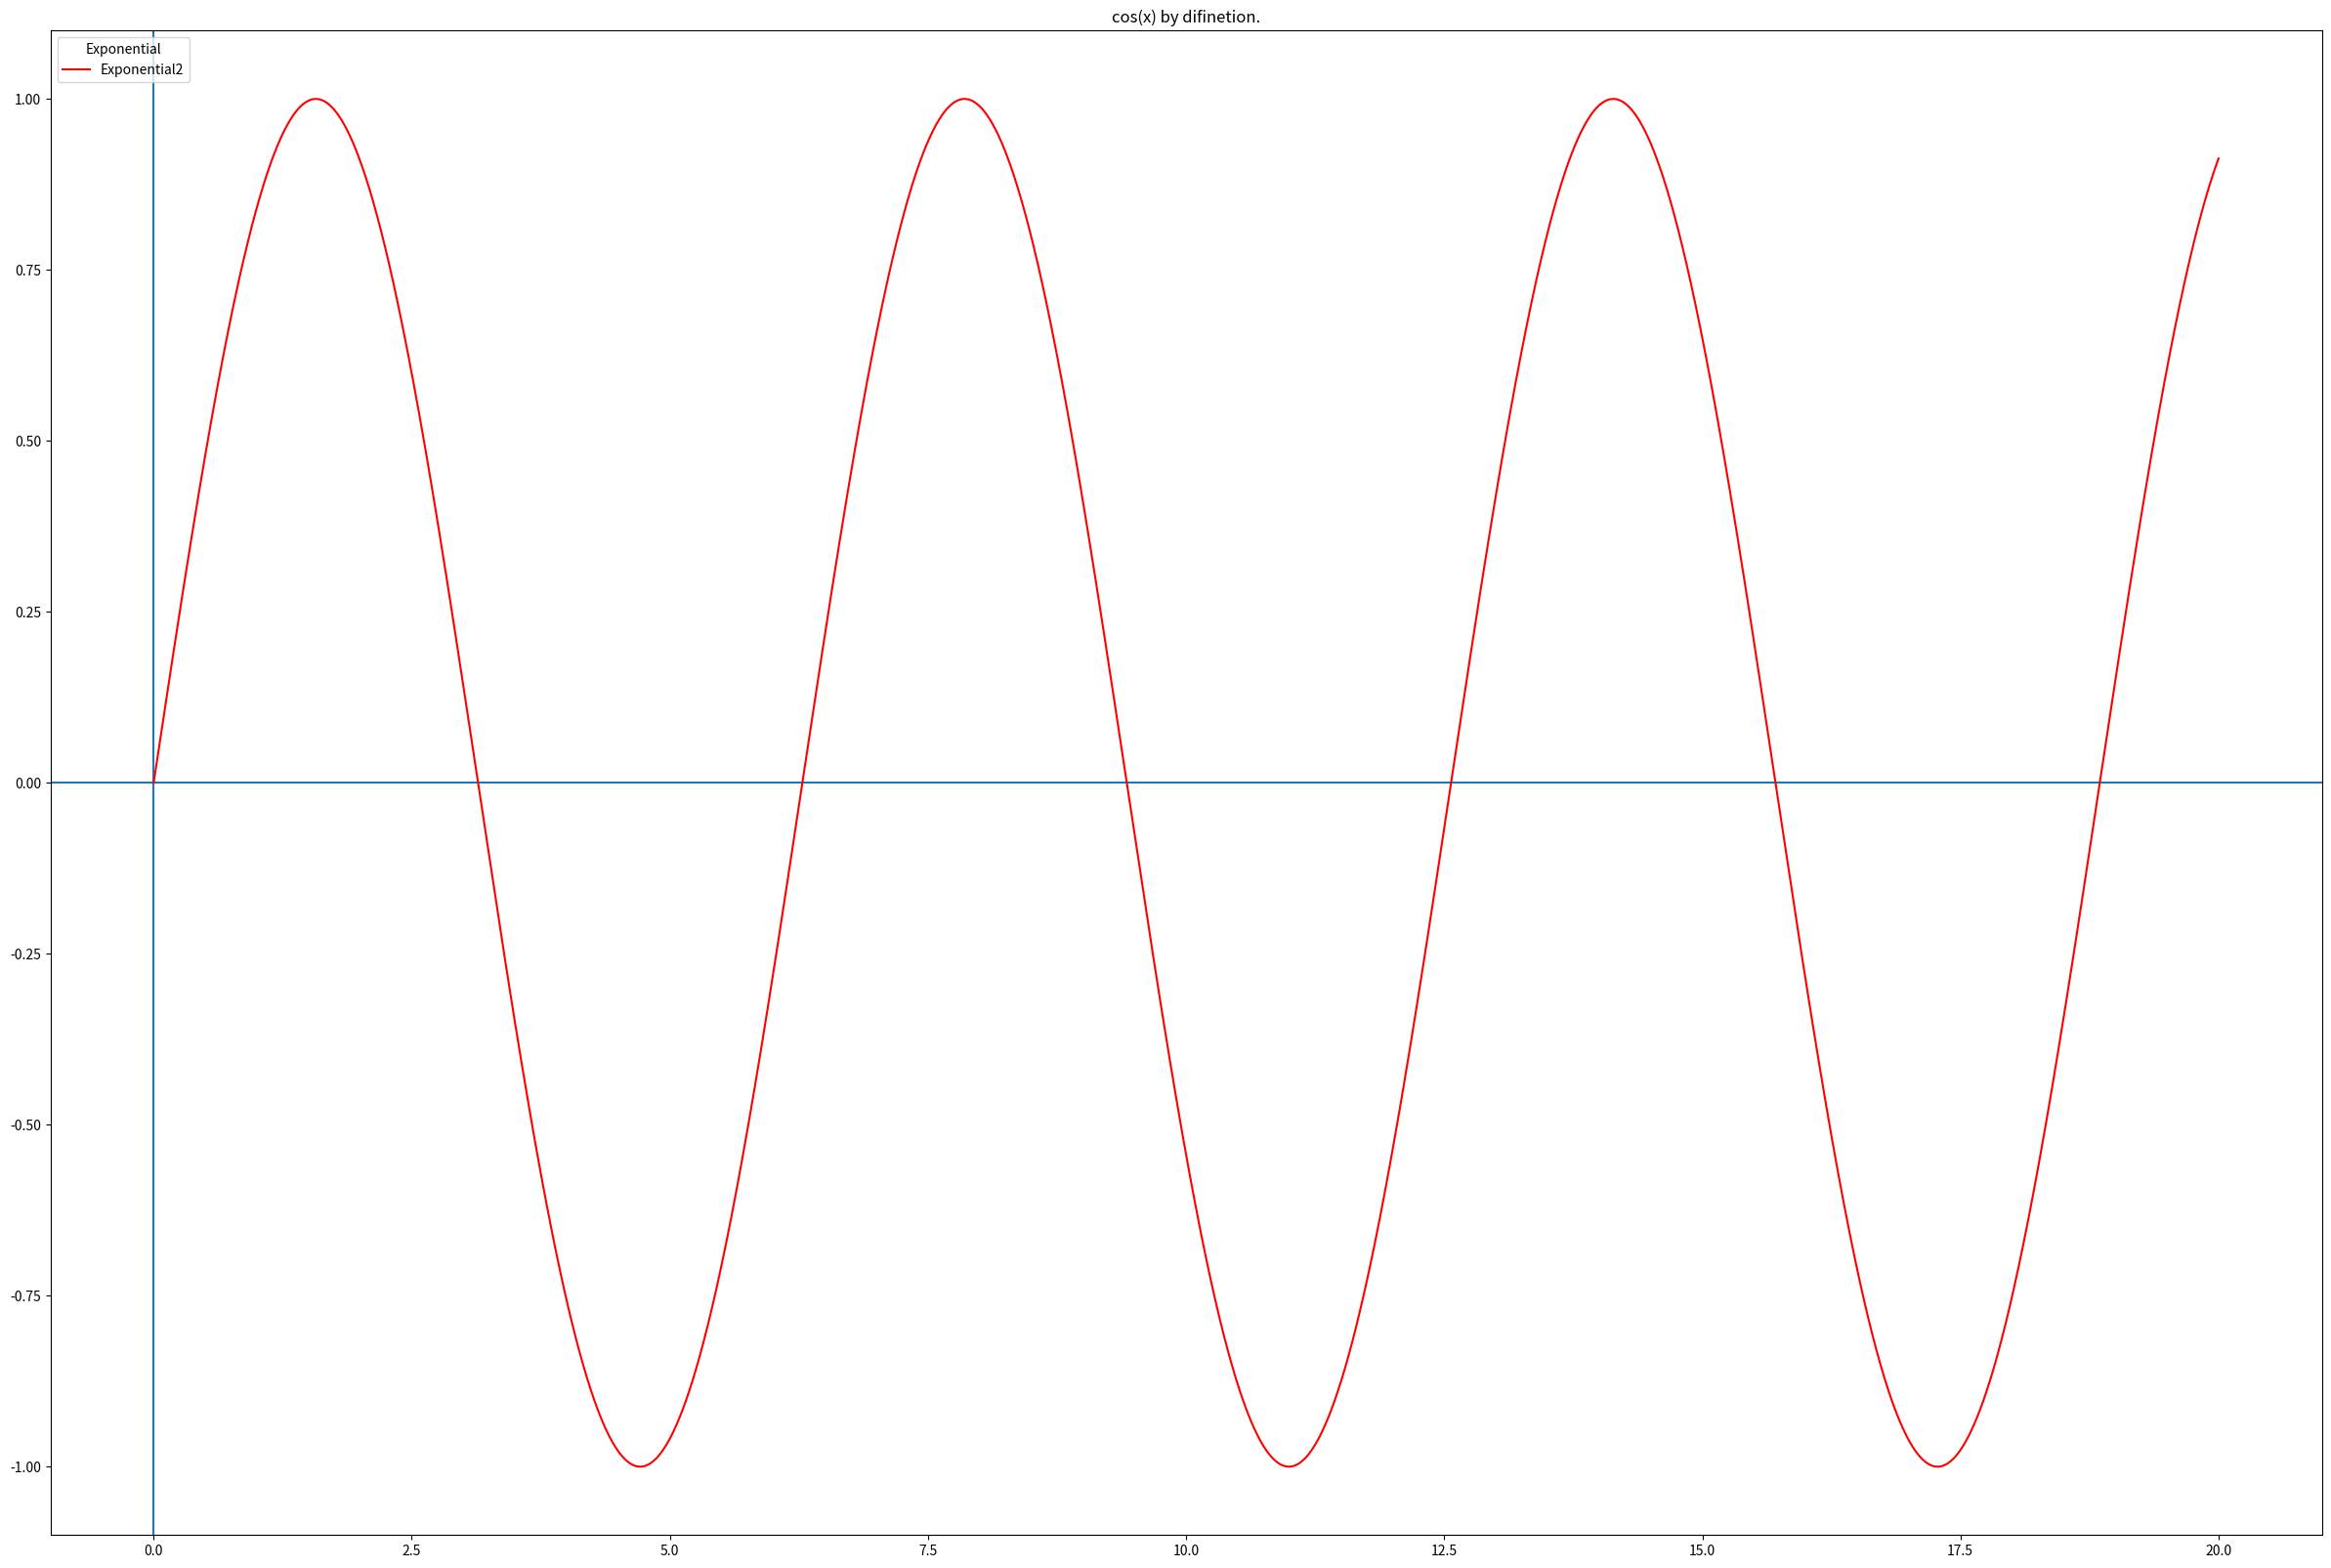

Generate this figure with matplotlib:
# A simple differential Equations y'=y+x^2 waiting te be graphed
# With starting x=1, y=3 with on interval [0,10]
import numpy as np
import matplotlib.pyplot as plt
dx = 0.0001
x = np.arange(0, 20.00000001, dx)
x = list(x)
y = [0]

for i in range(0, len(x)-1):
    div = float(np.cos(x[i]))
    p = y[i]
    y += [p + (div * dx)]

# plt.subplot(1, 2, 2)
plt.figure(1, figsize=(30, 20))
plt.plot(x, y, "r-", label="Exponential2")
plt.axhline(y=0, zorder=-1)
plt.axvline(x=0, zorder=-1)
plt.legend(loc="upper left", title="Exponential")
plt.title("cos(x) by difinetion.")

plt.savefig("cos(x).png")

plt.show()
